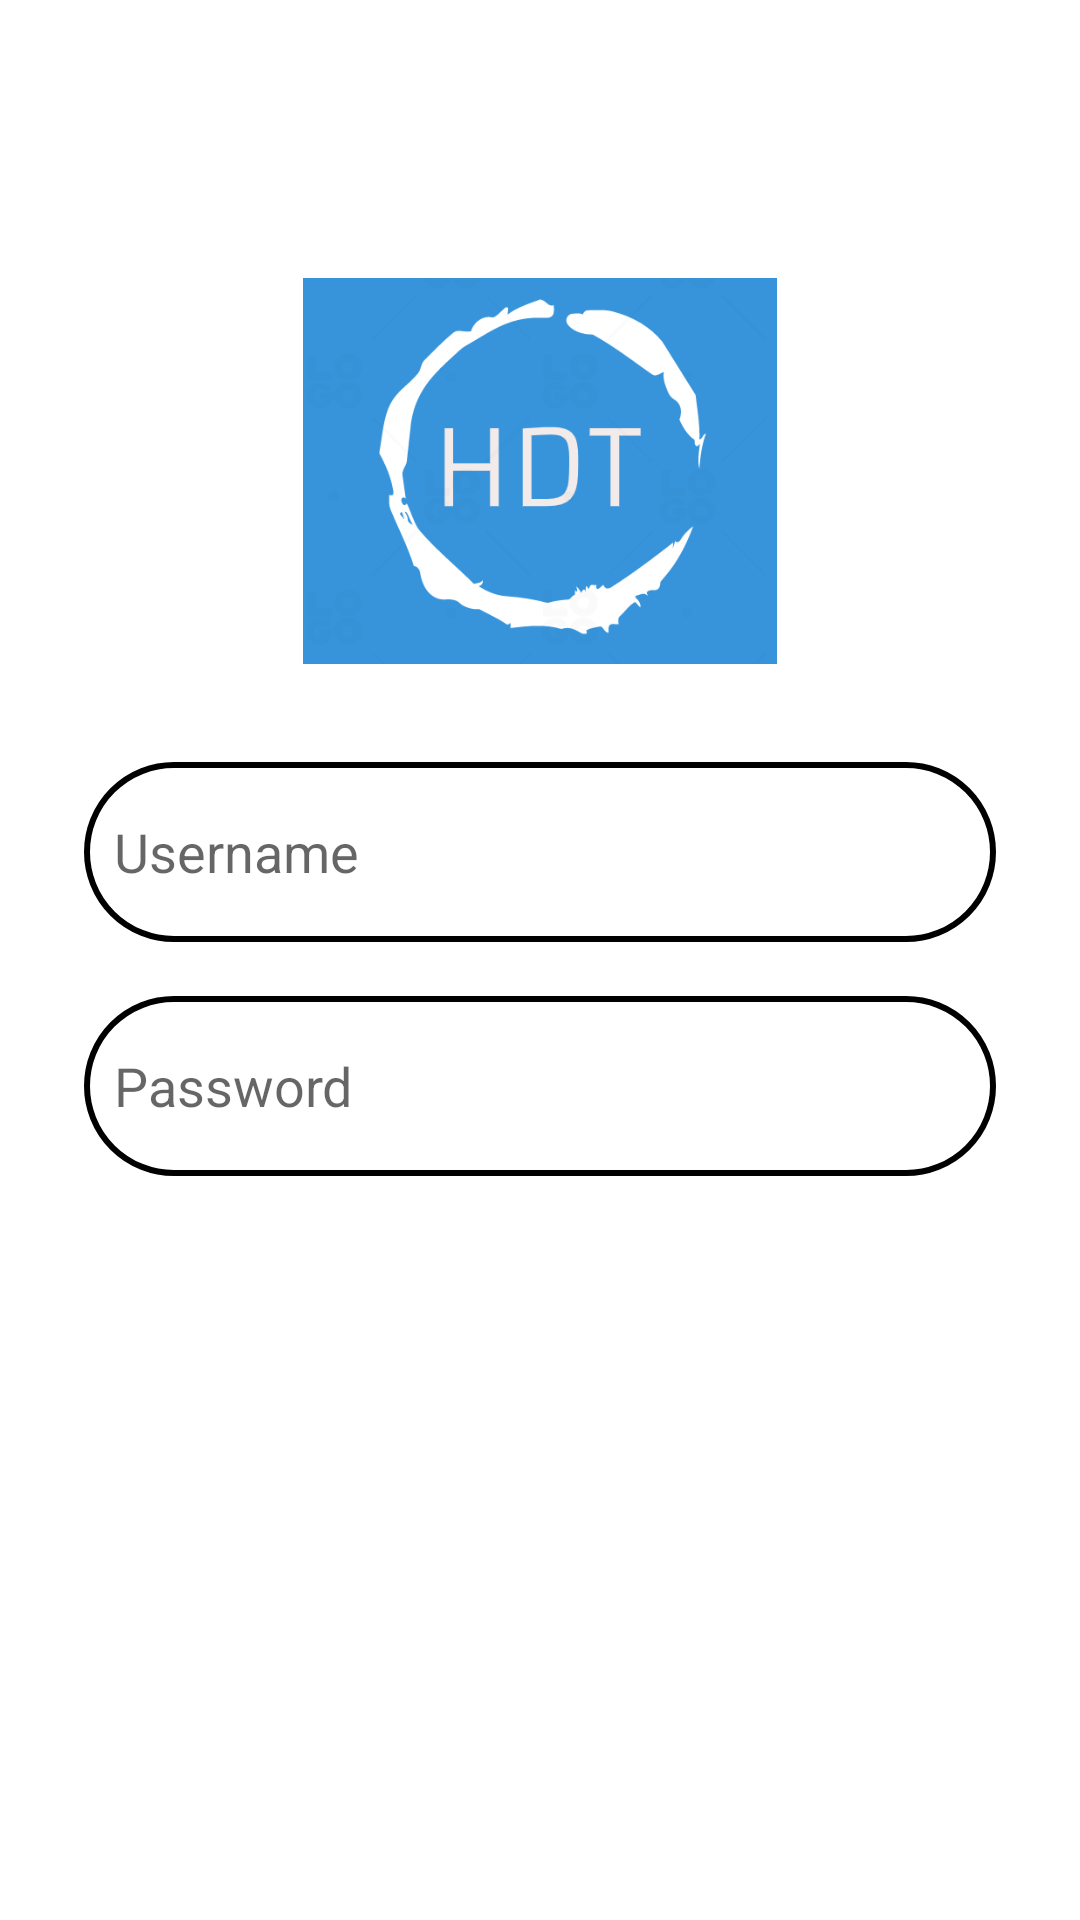

Write the Android layout XML for this screen, with the resource values it uses.
<!-- AndroidManifest.xml: application theme Theme.HDTChat -->
<!-- res/layout/activity_login.xml -->
<?xml version="1.0" encoding="utf-8"?>
<RelativeLayout xmlns:android="http://schemas.android.com/apk/res/android"
    xmlns:app="http://schemas.android.com/apk/res-auto"
    xmlns:tools="http://schemas.android.com/tools"
    android:layout_width="match_parent"
    android:layout_height="match_parent"
    tools:context=".Login">

    <ImageView
        android:id="@+id/app_logo"
        android:layout_width="158dp"
        android:layout_height="158dp"
        android:src="@drawable/hdt"
        android:layout_centerHorizontal="true"
        android:layout_marginTop="78dp"/>


    <EditText
        android:id="@+id/edt_username"
        android:layout_width="match_parent"
        android:layout_height="60dp"
        android:layout_below="@id/app_logo"
        android:layout_marginTop="18dp"
        android:hint="Username"
        android:padding="10dp"
        android:background="@drawable/edt_backgrond"
        android:layout_marginLeft="28dp"
        android:layout_marginRight="28dp"/>
    <EditText
        android:id="@+id/edt_password"
        android:layout_width="match_parent"
        android:layout_height="60dp"
        android:layout_below="@id/edt_username"
        android:layout_marginTop="18dp"
        android:hint="Password"
        android:inputType="textPassword"
        android:padding="10dp"
        android:background="@drawable/edt_backgrond"
        android:layout_marginLeft="28dp"
        android:layout_marginRight="28dp"/>

    <Button
        android:id="@+id/btn_login"
        android:layout_width="150dp"
        android:layout_height="wrap_content"
        android:layout_below="@id/edt_password"
        android:text="log in"
        android:layout_centerHorizontal="true"
        android:layout_marginTop="50dp"
        android:background="@drawable/btn_background"
        android:textColor="@color/white"
        android:textSize="20sp"/>
    <Button
        android:id="@+id/btn_sign_up"
        android:layout_width="150dp"
        android:layout_height="wrap_content"
        android:layout_below="@id/btn_login"
        android:text="sign up"
        android:layout_centerHorizontal="true"
        android:layout_marginTop="18dp"
        android:background="@drawable/btn_background"
        android:textColor="@color/white"
        android:textSize="20sp"/>

</RelativeLayout>
<!-- resources referenced by this layout -->
<resources>
  <!-- drawable edt_backgrond (drawable) -->
  <?xml version="1.0" encoding="utf-8"?>
  <shape xmlns:android="http://schemas.android.com/apk/res/android">
      <corners android:radius="30dp"/>
      <stroke android:color="@color/blue" android:width="2dp"/>
  
  </shape>
  <!-- drawable hdt: png bitmap (drawable, 24703 bytes) -->
  <style name="Theme.HDTChat" parent="Theme.MaterialComponents.DayNight.DarkActionBar">
          
          <item name="colorPrimary">@color/purple_500</item>
          <item name="colorPrimaryVariant">@color/purple_700</item>
          <item name="colorOnPrimary">@color/white</item>
          
          <item name="colorSecondary">@color/teal_200</item>
          <item name="colorSecondaryVariant">@color/teal_700</item>
          <item name="colorOnSecondary">@color/black</item>
          
          <item name="android:statusBarColor">?attr/colorPrimaryVariant</item>
          
      </style>
  <!-- not gathered from this repository: default colours our renderer supplied (Android Studio template values) -->
  <color name="purple_500">#FF6200EE</color>
  <color name="purple_700">#FF3700B3</color>
  <color name="teal_200">#FF03DAC5</color>
  <color name="teal_700">#FF018786</color>
  <color name="black">#FF000000</color>
  <color name="white">#FFFFFFFF</color>
</resources>
